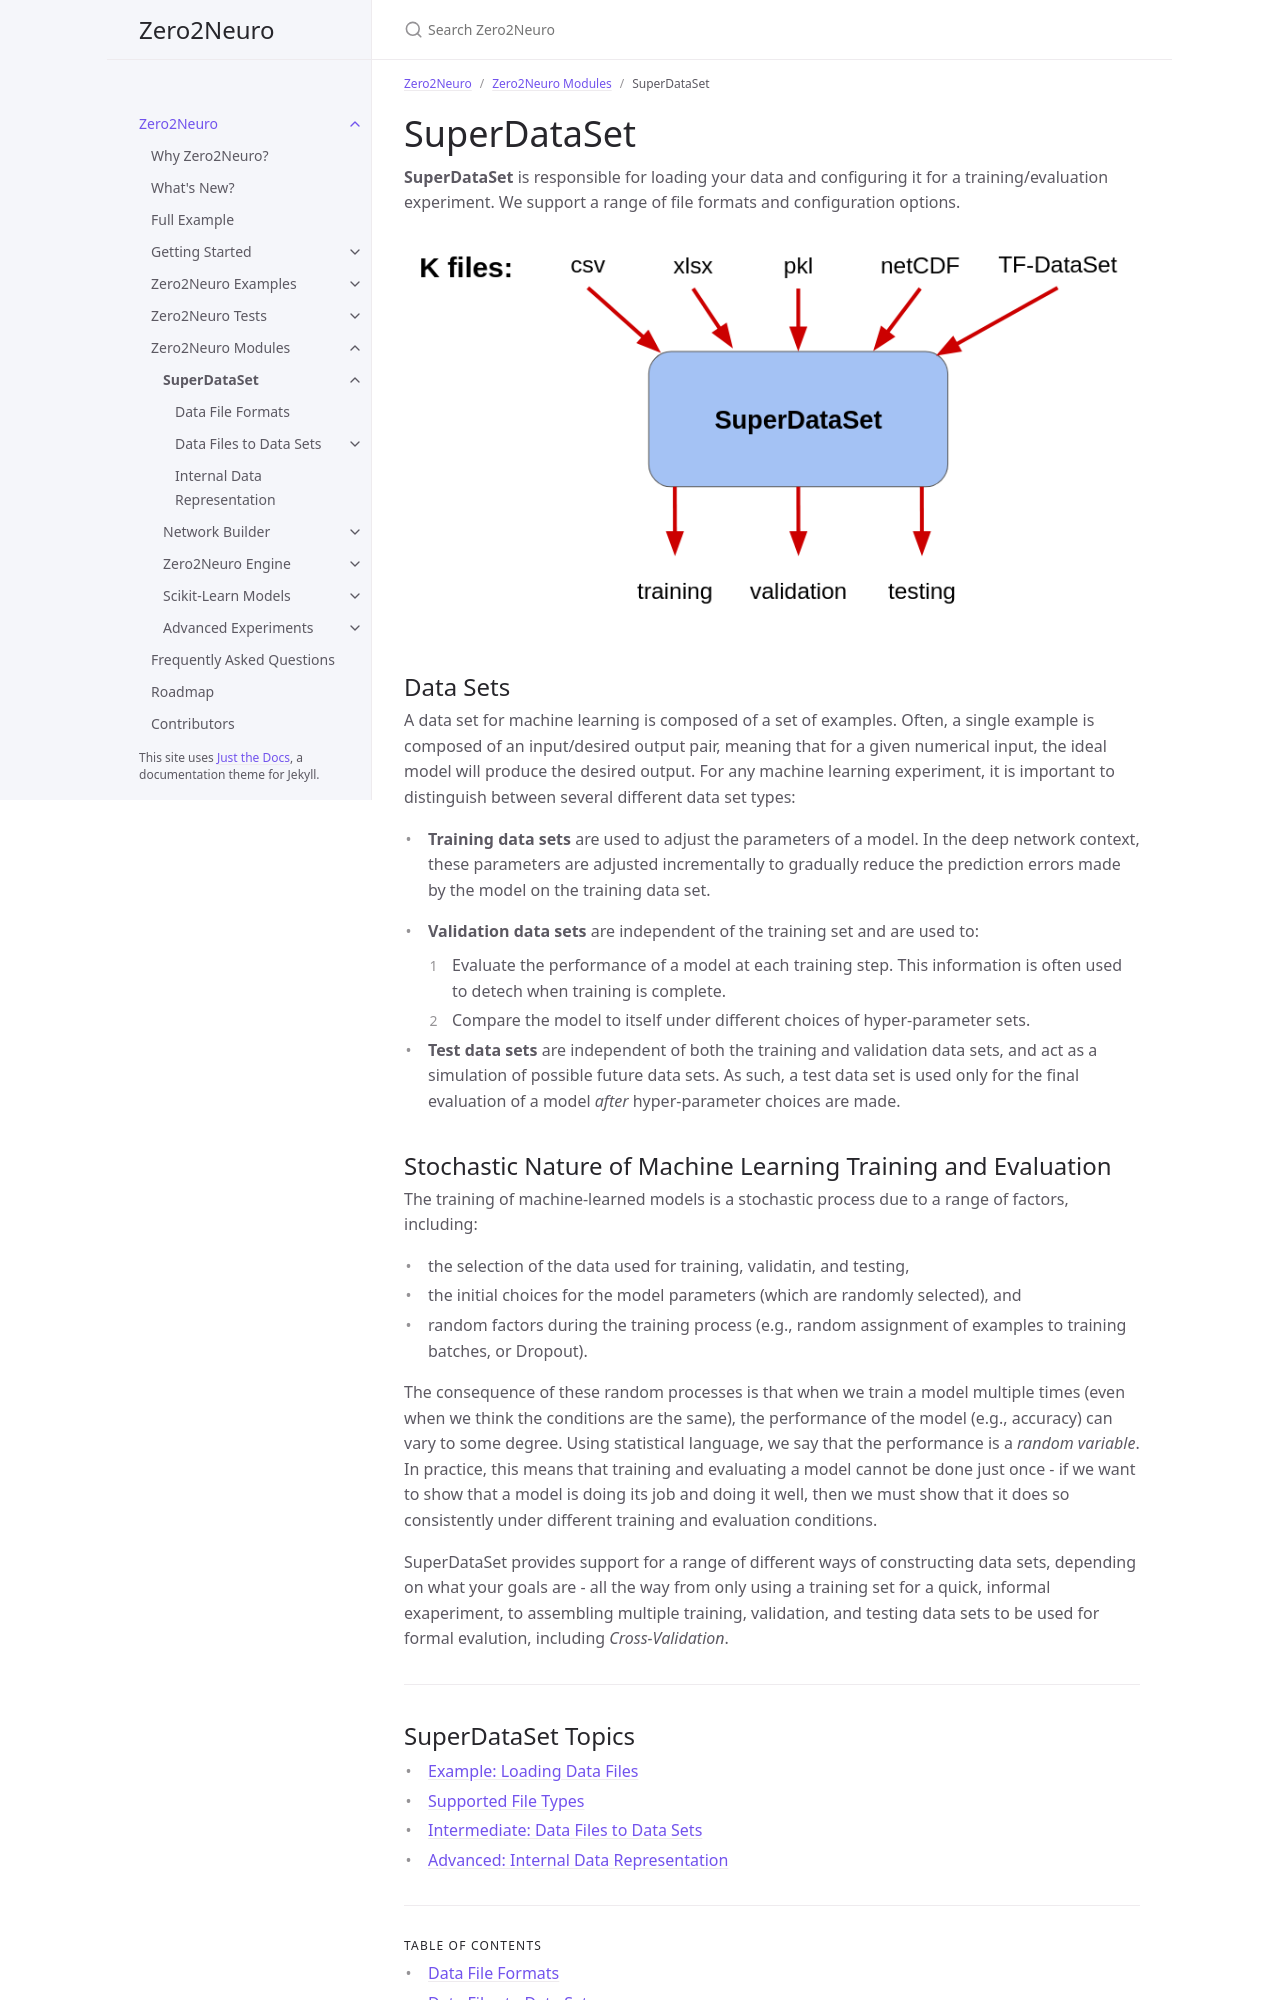

repository: Symbiotic-Computing-Laboratory/zero2neuro · page: dev/docs/modules/superdataset/index.html · generator: jekyll

---
title: SuperDataSet
nav_order: 10
parent: Zero2Neuro Modules
has_children: true
---

  
# SuperDataSet

**SuperDataSet** is responsible for loading your data and configuring it
for a training/evaluation experiment. We support a range of file
formats and configuration options.

<img src="../../../images/superdataset.png" height=350>

## Data Sets
A data set for machine learning is composed of a set of examples.
Often, a single example is composed of an input/desired output pair,
meaning that for a given numerical input, the ideal model will produce
the desired output.  For any machine learning experiment, it is
important to distinguish between several different data set types:

- **Training data sets** are used to adjust the parameters of a
model.  In the deep network context, these parameters are adjusted
incrementally to gradually reduce the prediction errors made by the
model on the training data set.

- **Validation data sets** are independent of the training set and are
used to:
   1. Evaluate the performance of a model at each training step.  This
information is often used to detech when training is complete.
   2. Compare the model to itself under different choices of
hyper-parameter sets.

- **Test data sets** are independent of both the training and
validation data sets,  and act as a simulation of possible future data
sets.   As such, a test data set is used only for the final evaluation
of a model *after* hyper-parameter choices are made.

## Stochastic Nature of Machine Learning Training and Evaluation

The training of machine-learned models is a stochastic process due to
a range of factors, including:
- the selection of the data used for training, validatin, and testing,
- the initial choices for the model parameters (which are randomly
selected), and 
- random factors during the training process (e.g., random assignment
of examples to training batches, or Dropout).

The consequence of these random processes is that when we train a
model multiple times (even when we think the conditions are the same),
the performance of the model (e.g., accuracy) can vary to some degree.  Using
statistical language, we say that the performance is a _random
variable_.  In practice, this means that training and evaluating a
model cannot be done just once - if we want to show that a model is
doing its job and doing it well, then we must show that it does so
consistently under different training and evaluation conditions.

SuperDataSet provides support for a range of different ways of
constructing data sets, depending on what your goals are - all the
way from only using a training set for a quick, informal exaperiment,
to assembling multiple training, validation, and testing data sets to
be used for formal evalution, including _Cross-Validation_.


___
